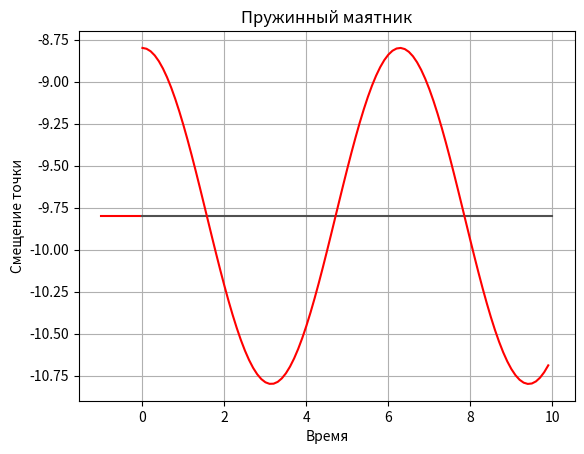
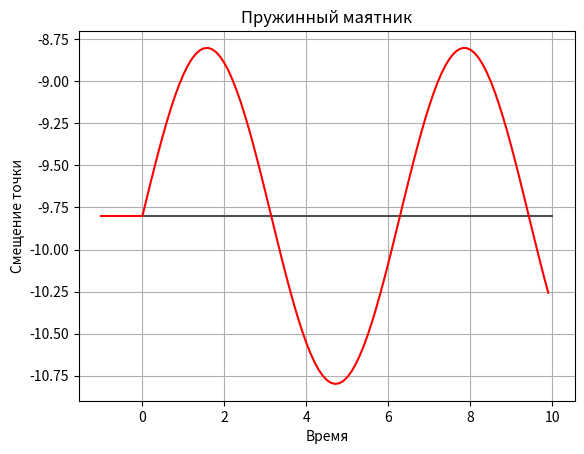

Recreate these plots in Python, in order.
from numpy import cos, arange, pi
import matplotlib.pyplot as plt

m = 1 # масса груза
g = 9.8 # сила тяжести
k = 1 # коэф. жест.
x0 = (m * g) / k # пружина растянута на величину
w = (k / m) ** 0.5 # частота

def spr(del_l, V0, m=1, k=1):
    '''
    V0 - начальная скорость
    del_l - смещение груза 
    '''
    fi0 = 0 # начальная фаза
    tol = (m / k) ** 0.5 * V0
    if tol:
        fi0 = -pi/2

    x_m = del_l + tol # амплитуда
    row_t = arange(0, 10, 0.1)
    row_x = x_m * cos(w * row_t + fi0) - x0
    return row_t, row_x

def spr_plot(row_t, row_x, q):
    plt.figure(q)#('Пружинный маятник')
    plt.plot([-1, row_t[0]], [-x0, -x0], 'r')
    plt.plot([0, 10],[-x0, -x0], color='#505050')
    plt.plot(row_t, row_x, 'r')
    plt.title('Пружинный маятник')
    plt.xlabel('Время')
    plt.ylabel('Смещение точки')
    plt.grid(True)

row_t, row_x = spr(1, 0)
spr_plot(row_t, row_x, 'смещение груза')
row_t, row_x = spr(0, 1)
spr_plot(row_t, row_x, 'сообщение скорости')

plt.show()